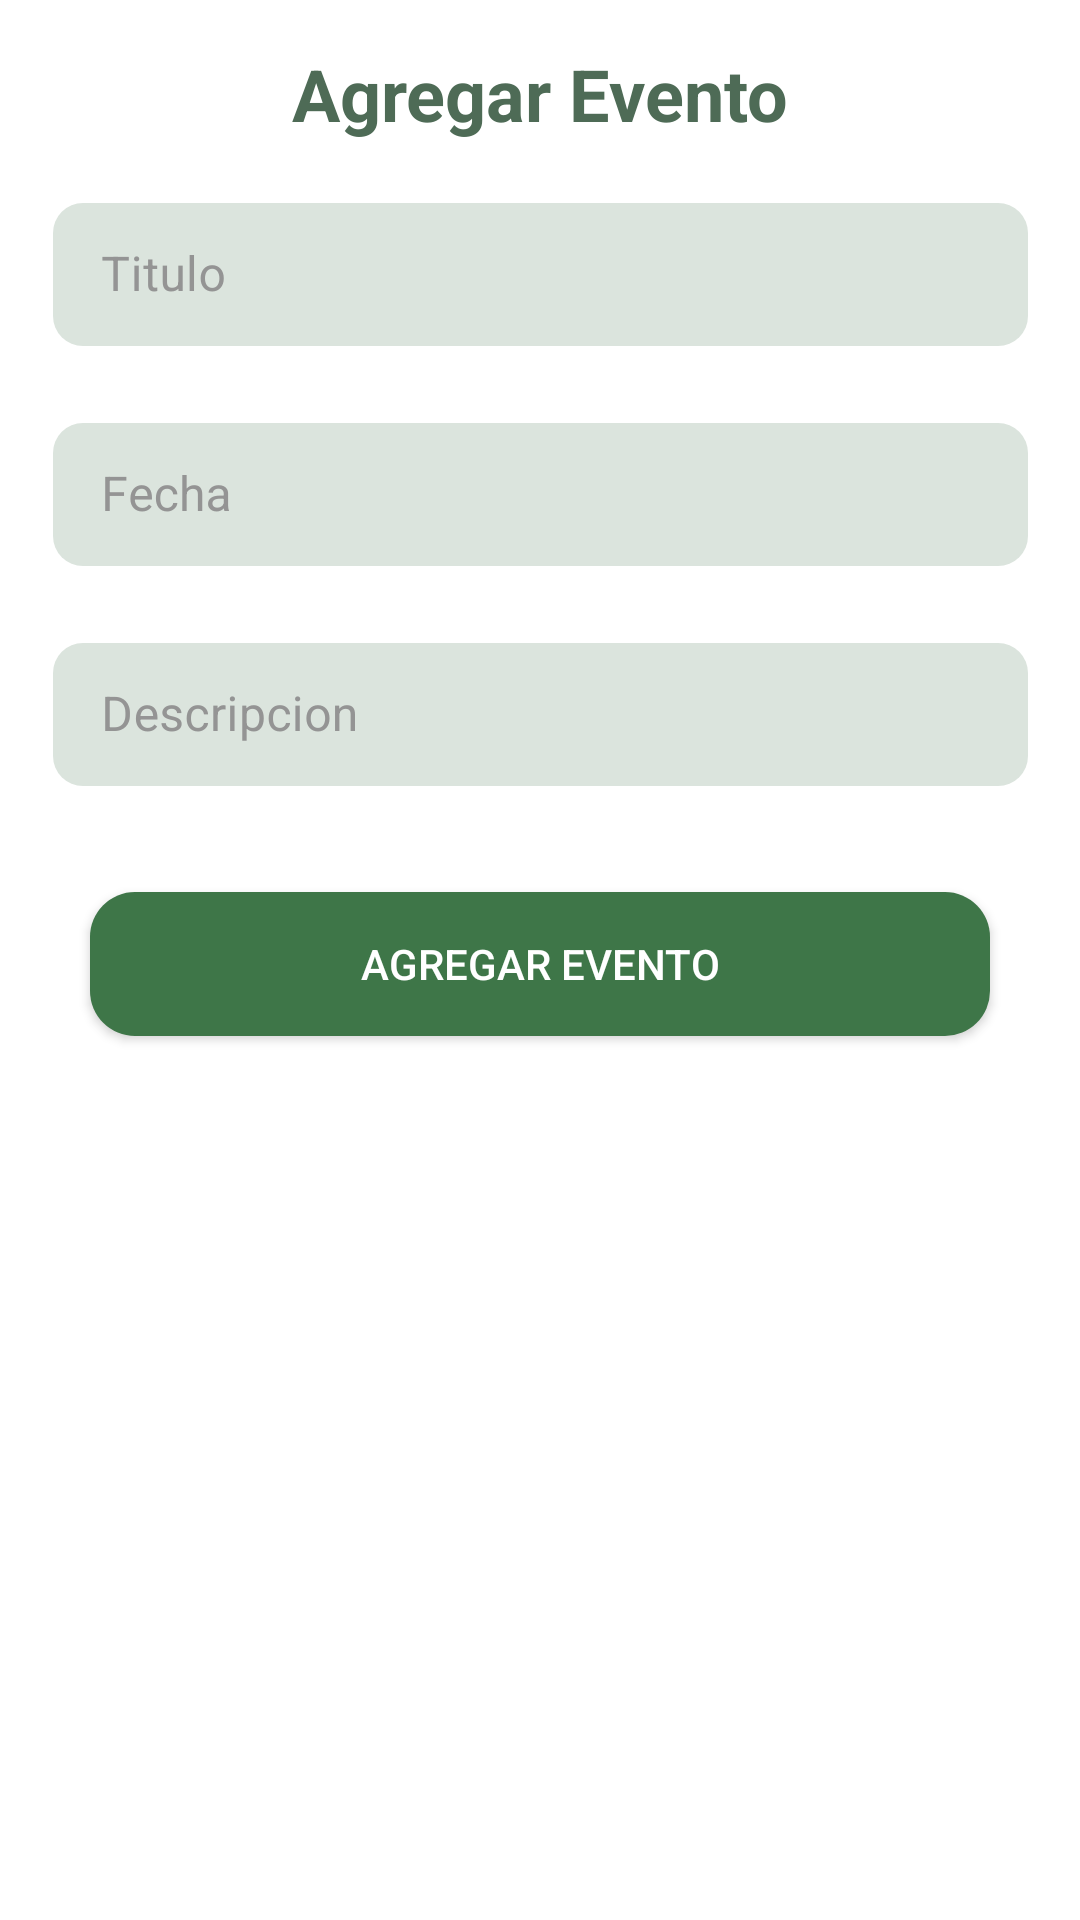

The Android layout XML behind this screen, and the referenced resources:
<!-- AndroidManifest.xml: application theme Theme.MyApplication -->
<!-- res/layout/activity_evento.xml -->
<?xml version="1.0" encoding="utf-8"?>
<androidx.constraintlayout.widget.ConstraintLayout xmlns:android="http://schemas.android.com/apk/res/android"
    xmlns:app="http://schemas.android.com/apk/res-auto"
    android:id="@+id/mainT"
    android:layout_width="match_parent"
    android:layout_height="match_parent"
    >
    <include
        android:id="@+id/myToolbar"
        layout="@layout/mytoolbar"
        app:layout_constraintEnd_toEndOf="parent"
        app:layout_constraintStart_toStartOf="parent"
        app:layout_constraintTop_toTopOf="parent" />

    <TextView
        android:id="@+id/Agregar_Evento"
        android:layout_width="wrap_content"
        android:layout_height="wrap_content"
        android:text="Agregar Evento"
        android:layout_marginTop="15dp"
        android:textAppearance="@style/TextAppearance.AppCompat.Medium"
        android:textColor="#4E6B56"
        android:textSize="24sp"
        android:textStyle="bold"
        app:layout_constraintEnd_toEndOf="parent"
        app:layout_constraintStart_toStartOf="parent"
        app:layout_constraintTop_toBottomOf="@id/myToolbar"
        app:layout_constraintBottom_toTopOf="@id/TituloContainer"
        />
    <com.google.android.material.textfield.TextInputLayout
        android:id="@+id/TituloContainer"
        style="@style/AppTheme.TextInputLayout"
        android:layout_width="wrap_content"
        android:layout_height="wrap_content"
        android:layout_marginTop="15dp"
        android:hint="Titulo"
        android:textColor="#000000"
        android:textColorHint="#949494"
        app:helperText=" "
        app:layout_constraintEnd_toEndOf="parent"
        app:layout_constraintStart_toStartOf="parent"
        app:layout_constraintTop_toBottomOf="@id/Agregar_Evento">

        <com.google.android.material.textfield.TextInputEditText
            android:id="@+id/TituloEditText"
            android:layout_width="325dp"
            android:layout_height="match_parent"
            android:background="@drawable/campos_stylos"
            android:inputType="text"
            android:textColor="#000000"
            android:textColorHint="#949494"
            />
    </com.google.android.material.textfield.TextInputLayout>

    <com.google.android.material.textfield.TextInputLayout
        android:id="@+id/FechaContainer"
        style="@style/AppTheme.TextInputLayout"
        android:layout_width="wrap_content"
        android:layout_height="wrap_content"
        android:hint="Fecha"
        android:textColor="#000000"
        android:textColorHint="#949494"
        app:helperText=" "
        app:layout_constraintBottom_toTopOf="@id/DescripcionContainer"
        app:layout_constraintEnd_toEndOf="parent"
        app:layout_constraintStart_toStartOf="parent"
        app:layout_constraintTop_toBottomOf="@id/TituloContainer">

        <EditText
            android:id="@+id/FechaEditText"
            android:layout_width="325dp"
            android:layout_height="match_parent"
            android:background="@drawable/campos_stylos"
            android:inputType="date"
            android:textColor="#000000"
            android:onClick="onClickScheduledDate"
            android:clickable="true"
            android:focusable="false"
            android:maxLines="1"
            android:textColorHint="#949494"
            />
    </com.google.android.material.textfield.TextInputLayout>

    <com.google.android.material.textfield.TextInputLayout
        android:id="@+id/DescripcionContainer"
        style="@style/AppTheme.TextInputLayout"
        android:layout_width="wrap_content"
        android:layout_height="wrap_content"
        android:hint="Descripcion"
        android:textColor="#000000"
        android:textColorHint="#949494"
        app:helperText=" "
        app:layout_constraintEnd_toEndOf="parent"
        app:layout_constraintStart_toStartOf="parent"
        app:layout_constraintTop_toBottomOf="@id/FechaContainer">

        <com.google.android.material.textfield.TextInputEditText
            android:id="@+id/DescripcionEditText"
            android:layout_width="325dp"
            android:layout_height="match_parent"
            android:background="@drawable/campos_stylos"
            android:inputType="text"
            android:textColor="#000000"
            android:textColorHint="#949494"
            />
    </com.google.android.material.textfield.TextInputLayout>
    <androidx.appcompat.widget.AppCompatButton
        android:id="@+id/botonAgregarEvento"
        android:layout_width="300dp"
        android:layout_height="wrap_content"
        android:layout_marginTop="15dp"
        android:background="@drawable/botonestylo"
        android:text="Agregar Evento"
        android:textColor="@color/white"
        app:layout_constraintEnd_toEndOf="parent"
        app:layout_constraintStart_toStartOf="parent"
        app:layout_constraintTop_toBottomOf="@id/DescripcionContainer"
        />
</androidx.constraintlayout.widget.ConstraintLayout>
<!-- res/layout/mytoolbar.xml (included above) -->
<?xml version="1.0" encoding="utf-8"?>
<androidx.appcompat.widget.Toolbar xmlns:android="http://schemas.android.com/apk/res/android"
    xmlns:app="http://schemas.android.com/apk/res-auto"
    android:layout_width="match_parent"
    android:layout_height="0dp"
    android:id="@+id/myToolbar"
    android:background="@color/back"
    android:elevation="0dp"
    android:theme="@style/ThemeOverlay.AppCompat.Dark.ActionBar"
    android:fitsSystemWindows="true"
    android:visibility="gone"
    >
    <ImageButton
        android:id="@+id/backButton"
        android:layout_width="wrap_content"
        android:layout_height="wrap_content"
        android:src="@drawable/baseline_return_return_24"
        android:background="?attr/selectableItemBackgroundBorderless"
        android:padding="8dp"
        android:layout_gravity="start"
        app:tint="@color/white">

    </ImageButton>

</androidx.appcompat.widget.Toolbar>
<!-- resources referenced by this layout -->
<resources>
  <color name="back">#2F4F3F</color>
  <color name="white">#FFFFFFFF</color>
  <!-- drawable botonestylo (drawable) -->
  <?xml version="1.0" encoding="utf-8"?>
  <shape xmlns:android="http://schemas.android.com/apk/res/android"
      android:shape="rectangle">
      <corners
          android:topLeftRadius="15dp"
          android:topRightRadius="15dp"
          android:bottomLeftRadius="15dp"
          android:bottomRightRadius="15dp"
          />
      <solid
          android:color="#3E7648"
          />
  
  </shape>
  <!-- drawable campos_stylos (drawable) -->
  <?xml version="1.0" encoding="utf-8"?>
  <shape xmlns:android="http://schemas.android.com/apk/res/android"
      android:shape="rectangle">
      <corners
          android:topLeftRadius="10dp"
          android:topRightRadius="10dp"
          android:bottomLeftRadius="10dp"
          android:bottomRightRadius="10dp"
          />
      <solid
          android:color="#DBE4DD"
          />
  
  </shape>
  <style name="AppTheme.TextInputLayout" parent="Widget.MaterialComponents.TextInputLayout.OutlinedBox.Dense">
          <item name="errorIconDrawable">@null</item>
          <item name="errorTextColor">@color/rojo</item>
          <item name="hintTextColor">@color/black</item>
          <item name="colorOutline">@color/black</item>
          <item name="cursorErrorColor">@color/back</item>
      </style>
  <style name="Theme.MyApplication" parent="Base.Theme.MyApplication">
          <item name="colorPrimary">@color/verdes</item>
      </style>
  <color name="rojo">#FF0000</color>
  <color name="black">#FF000000</color>
  <style name="Base.Theme.MyApplication" parent="Theme.MaterialComponents.Light.NoActionBar">
          
          
          <item name="android:statusBarColor">@android:color/transparent</item>
      </style>
  <color name="verdes">#4E6B56</color>
</resources>
